Run: headless pygame with SDL's dummy video driver; simulated clock (each Clock.tick advances the game by its frame time, no real sleeping); random seed 0; keys injected as events and as key.get_pressed() state; no mouse input.
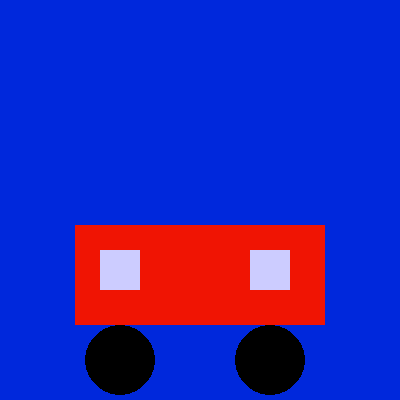
Frame 1 of 4 · flips 1–60 · no input
Frame 2 of 4 · flips 61–180 · tapped SPACE, RETURN · held RIGHT (→), D · screen unchanged from frame 1, image omitted
Frame 3 of 4 · flips 181–300 · held DOWN (↓), S · screen unchanged from frame 2, image omitted
Frame 4 of 4 · flips 301–420 · held LEFT (←), A, UP (↑), W · screen unchanged from frame 3, image omitted

The pygame program that drew these frames:

import sys
import pygame
import math

pygame.init()

screen_width = 400
screen_height = 400

screen = pygame.display.set_mode((screen_width, screen_height))
pygame.display.set_caption("Car")


Blue = (0,40,220)
Black = (0,0,0)
Red = (240,20,3)
Light_blue = (204,204,255)

while True:
    screen.fill(Blue)

    #(x, y, width, height)

    pygame.draw.rect(screen,Red,(75,225,250,100)) #base of car
    pygame.draw.rect(screen,Light_blue,(100,250,40,40)) #1st window
    pygame.draw.rect(screen,Light_blue,(250,250,40,40)) #2nd window
    
    pygame.draw.circle(screen,Black,(120,360.5),35) #left wheel
    pygame.draw.circle(screen,Black,(270,360.5),35) #right wheel

    pygame.display.flip()
    
    for event in pygame.event.get():
        if event.type == pygame.QUIT:
            pygame.quit()
            sys.exit()
